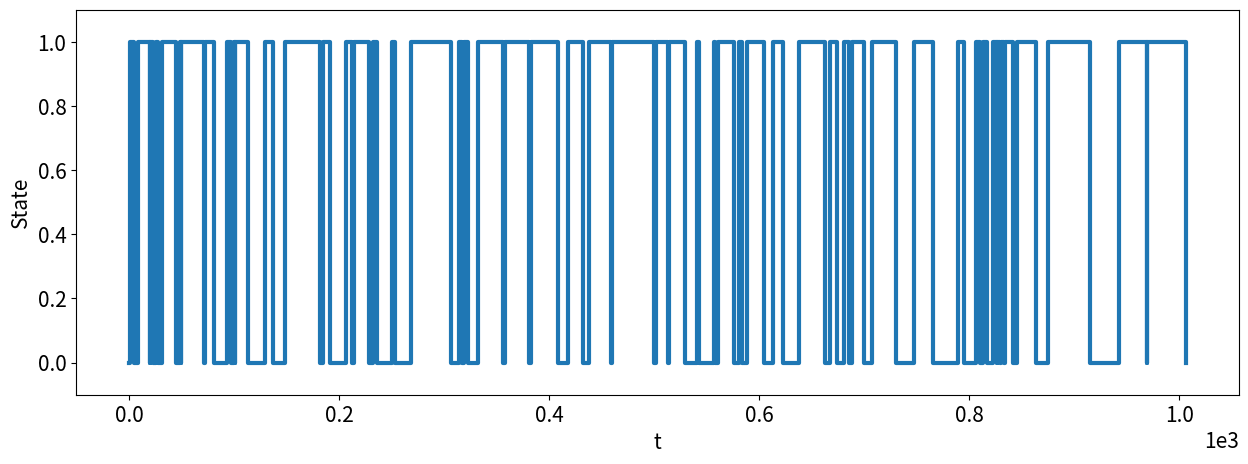

Source code (Python):
#!/usr/bin/env python3

from __future__ import division #will change / to mean true division, // for floor division
import matplotlib
import matplotlib.pyplot as plt
import numpy as np
from pylab import *
import numpy.random as rnd
import math as mt 

matplotlib.rcParams.update({"axes.formatter.limits": (-3,3)})
plotStyles={"markersize":10,"markeredgewidth":2.0,"linewidth":2.0}
stepStyles={"markersize":12,"markeredgewidth":3.0,"linewidth":3.0,"where":"post"}


k1=0.15
k2=0.07

ts=[0.0]   # a list of the times when a state change has occurred
states=[0] # state 0 is unfolded, state 1 is folded
tf=1000.0   # the final time of the simulation

while (ts[-1]<tf): 
    
    # If we are in the unfolded state, figure out when the molecule transitions to the folded state.
    if states[-1] == 0:
        ts.append(ts[-1]+rnd.exponential(1/k1))
        states.append(1)
        
    # If we are in the folded state, figure out when the molecule transitions to the unfolded state.
    else:
        ts.append(ts[-1]+rnd.exponential(1/k2))
        states.append(0)

matplotlib.rcParams.update({'font.size': 15, "figure.figsize": (15,5)})
step(ts,states, **stepStyles)
xlabel('t'); ylim([-0.1,1.1]); ylabel('State');

res = [y-x for x, y in zip(ts, ts[1:])]

fold = [res[0:len(res):2]]
unfold = [res[1:len(res):2]]



unfolded_hist, unfolded_edges= np.histogram(unfold, bins = 20)
unfolded_center = np.mean(np.vstack([unfolded_edges[0:-1], unfolded_edges[1:]]), axis = 0)
    
unfolded_sum = sum(unfolded_hist)
unfolded_width = unfolded_edges[1]-unfolded_edges[0]

unfolded_PDF = []

for value in unfolded_hist:
    unfolded_PDF.append(value / (unfolded_sum * unfolded_width))


folded_hist, folded_edges = np.histogram(fold, bins = 20)
folded_center = np.mean(np.vstack([folded_edges[0:-1], folded_edges[1:]]), axis = 0)

folded_sum = sum(folded_hist)
folded_width = folded_edges[1]-folded_edges[0]

folded_PDF = []

for value in folded_hist:
    folded_PDF.append(value / (folded_sum * folded_width))


unfold_eq = []
for t in unfolded_center: 
    ex = mt.exp(-k1*t)
    unfold_eq.append(k1*ex)

fold_eq = []
for t in folded_center: 
    ex = mt.exp(-k2*t)
    fold_eq.append(k2*ex)



fig, ax = plt.subplots(nrows = 1, ncols =2)

ax[0].bar(unfolded_center, height = list(unfolded_PDF), width = 1, color = "blue", label = "unfolded")
ax[1].bar(folded_center, height = list(folded_PDF), width = 1, color = "red", label = "folded")

ax[0].plot(unfolded_center, unfold_eq, color = "black")
ax[1].plot(folded_center, fold_eq, color = "black")

ax[0].legend()
ax[1].legend()
ax[0].set_xlabel("Waiting time")
ax[1].set_xlabel("Waiting time")
ax[0].set_ylabel("Probaility")
ax[1].set_ylabel("Probaility")
#
fig.savefig("PDF.png")
plt.close(fig)





    

 
